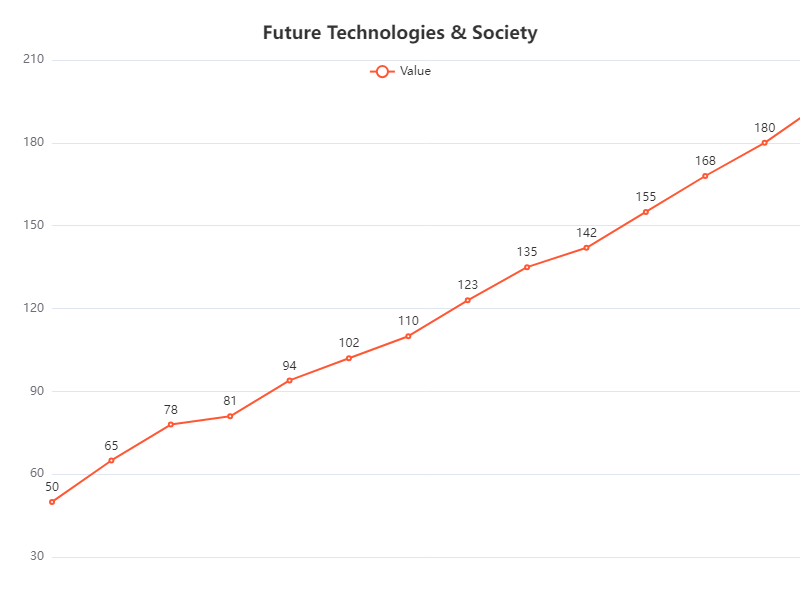

The file beside this chart, header and first rows:
Year, Value
2010, 50
2011, 65
2012, 78
2013, 81
2014, 94
2015, 102
2016, 110
2017, 123
2018, 135
2019, 142
2020, 155
2021, 168
2022, 180
2023, 195
